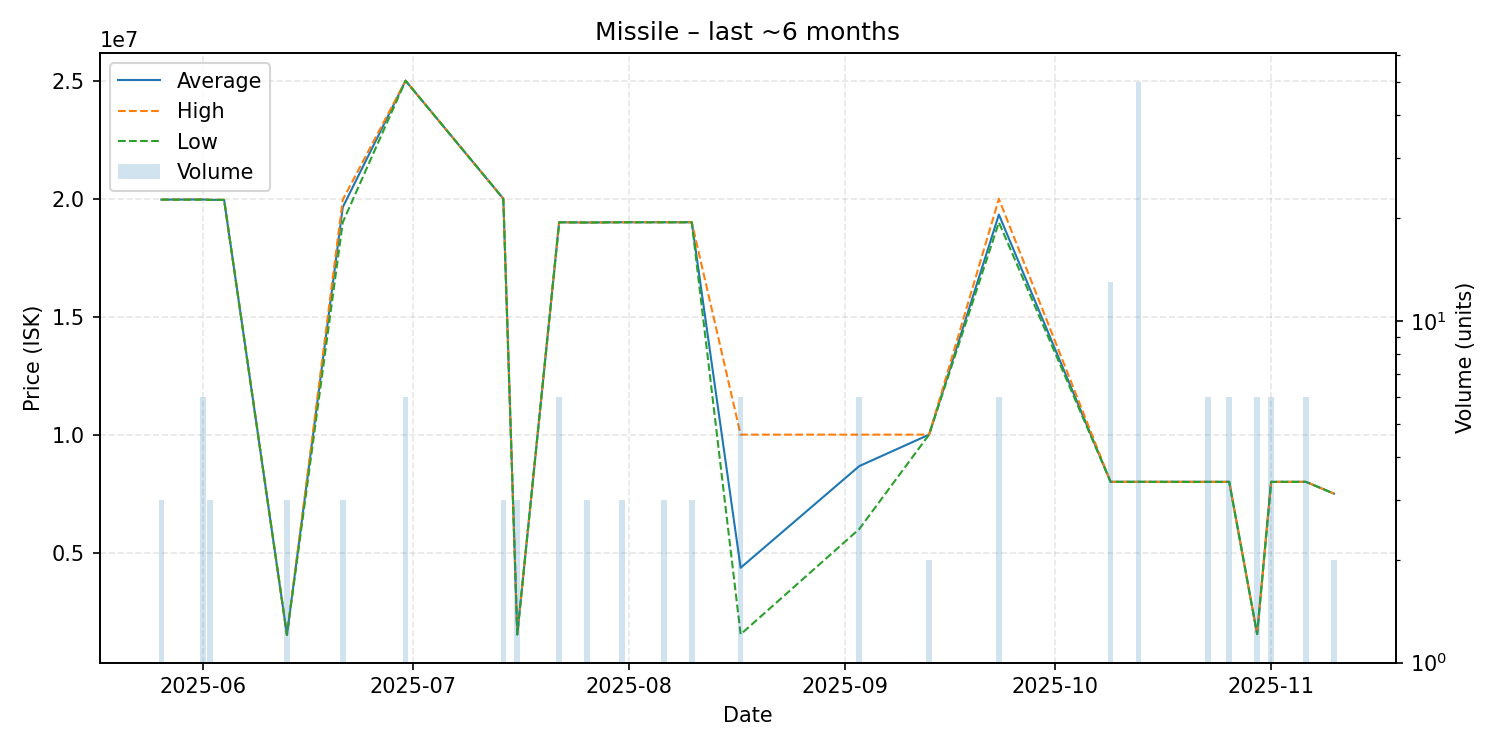

The table this chart was drawn from, first rows:
date, average, highest, lowest, order_count, volume
2025-05-26, 19960000, 19960000, 19960000, 1, 3
2025-06-01, 19966667, 19970000, 19960000, 2, 6
2025-06-02, 19950000, 19950000, 19950000, 1, 3
2025-06-04, 19950000, 19950000, 19950000, 1, 1
2025-06-13, 1513000, 1513000, 1513000, 1, 3
2025-06-21, 19640000, 19960000, 19000000, 3, 3
2025-06-30, 25000000, 25000000, 25000000, 1, 6
2025-07-14, 20000000, 20000000, 20000000, 1, 3
2025-07-16, 1528000, 1528000, 1528000, 1, 3
2025-07-22, 19000000, 19000000, 19000000, 1, 6
2025-07-26, 18990000, 18990000, 18990000, 1, 3
2025-07-31, 19000000, 19000000, 19000000, 1, 3
2025-08-06, 19000000, 19000000, 19000000, 1, 3
2025-08-10, 19000000, 19000000, 19000000, 1, 3
2025-08-17, 4356667, 10000000, 1535000, 2, 6
2025-09-03, 8666667, 10000000, 6000000, 2, 6
2025-09-13, 10000000, 10000000, 10000000, 1, 2
2025-09-23, 19326667, 19990000, 18995000, 4, 6
2025-10-09, 8000538, 8001000, 8000000, 2, 13
2025-10-13, 8000000, 8000000, 8000000, 1, 50
2025-10-23, 7998500, 7999000, 7998000, 2, 6
2025-10-26, 7999000, 7999000, 7999000, 1, 6
2025-10-30, 1546667, 1547000, 1546000, 3, 6
2025-11-01, 7998167, 7999000, 7997000, 3, 6
2025-11-06, 7999000, 7999000, 7999000, 1, 6
2025-11-10, 7500000, 7500000, 7500000, 1, 2
